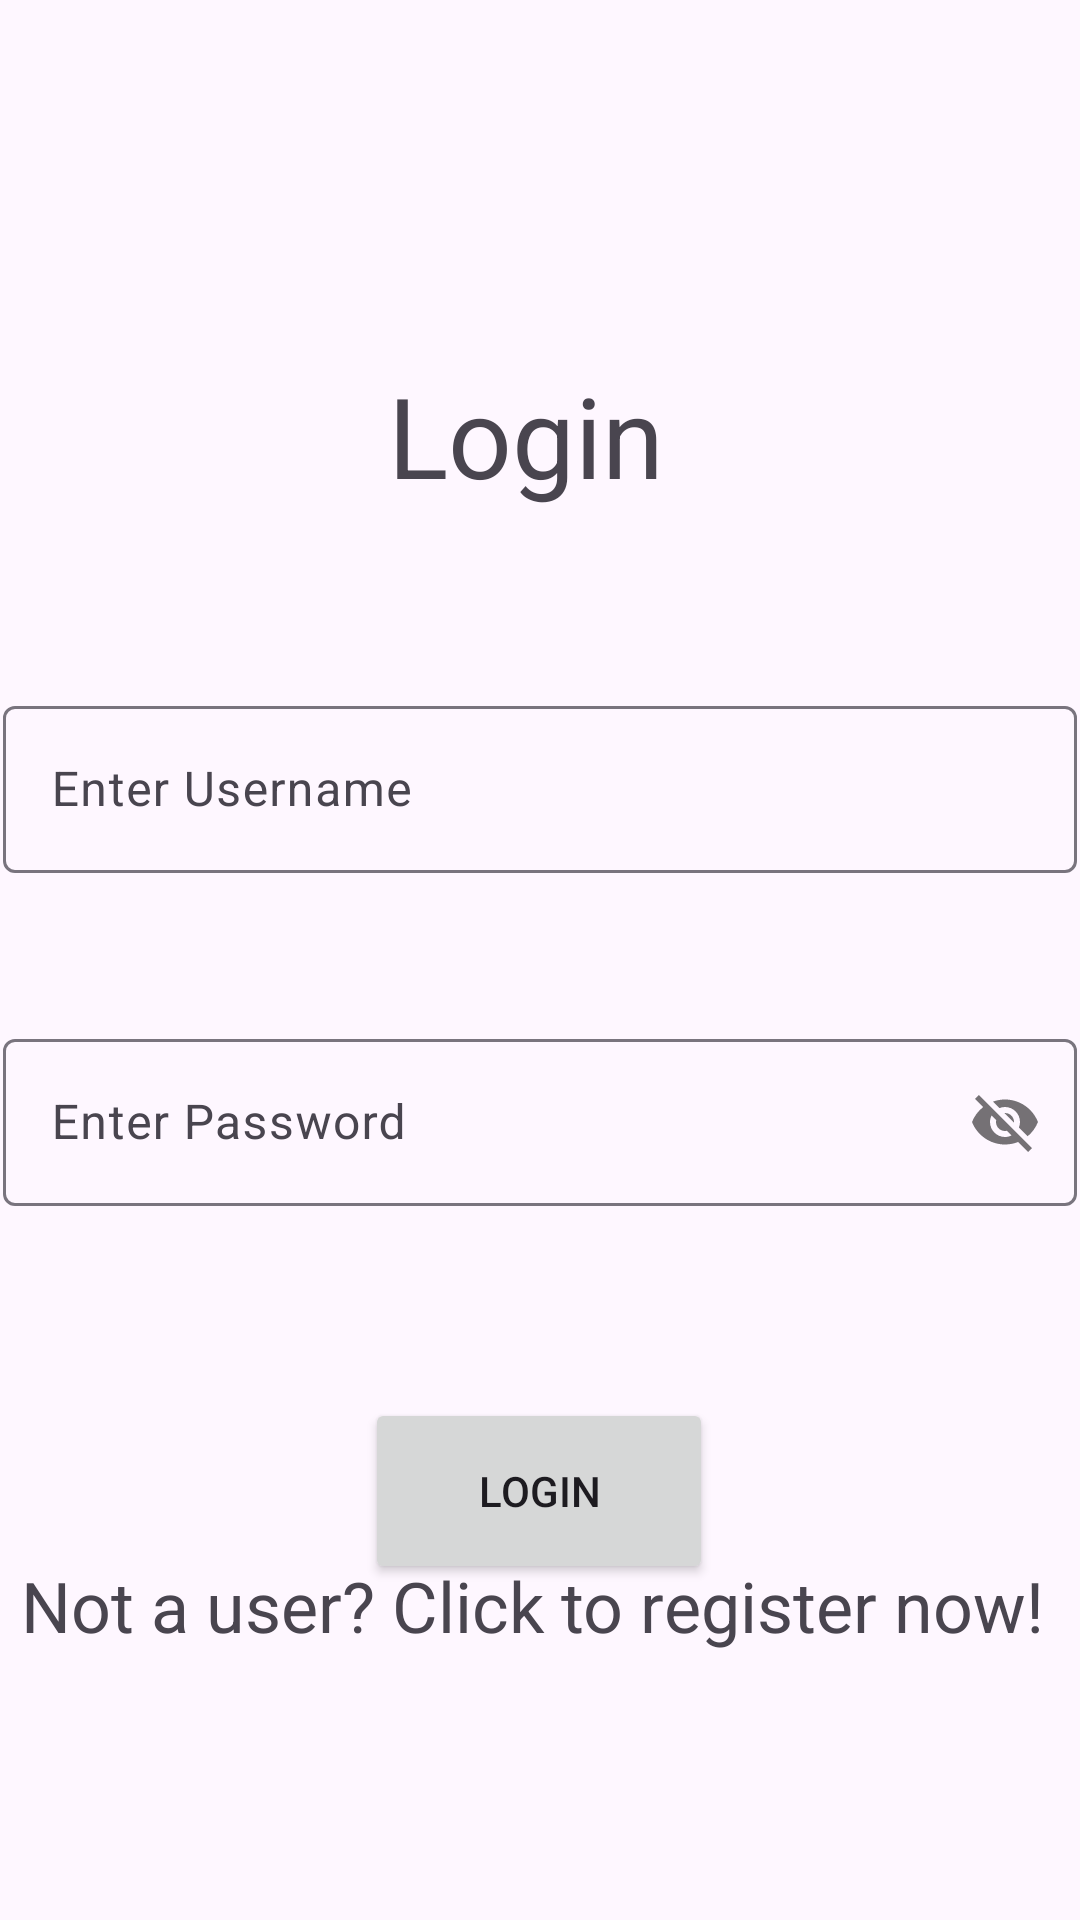

Here is an Android app screen rendered from its layout file. Give the layout XML and the strings, colors and styles it references.
<!-- AndroidManifest.xml: application theme Theme.SEG2105Project_grp_33 -->
<!-- res/layout/activity_login.xml -->
<?xml version="1.0" encoding="utf-8"?>
<androidx.constraintlayout.widget.ConstraintLayout xmlns:android="http://schemas.android.com/apk/res/android"
    xmlns:app="http://schemas.android.com/apk/res-auto"
    xmlns:tools="http://schemas.android.com/tools"
    android:layout_width="match_parent"
    android:layout_height="match_parent"
    tools:context=".LoginActivity">

    <TextView
        android:id="@+id/loginMsg"
        android:layout_width="100dp"
        android:layout_height="50dp"
        android:layout_marginBottom="60dp"
        android:autoSizeTextType="uniform"
        android:text="Login"
        app:layout_constraintBottom_toTopOf="@+id/usernameField"
        app:layout_constraintEnd_toEndOf="parent"
        app:layout_constraintHorizontal_bias="0.498"
        app:layout_constraintStart_toStartOf="parent" />

    <com.google.android.material.textfield.TextInputLayout
        android:id="@+id/usernameField"
        android:layout_width="0dp"
        android:layout_height="wrap_content"
        android:layout_marginStart="1dp"
        android:layout_marginTop="230dp"
        android:layout_marginEnd="1dp"
        app:layout_constraintEnd_toEndOf="parent"
        app:layout_constraintStart_toStartOf="parent"
        app:layout_constraintTop_toTopOf="parent">

        <com.google.android.material.textfield.TextInputEditText
            android:id="@+id/usernameInputText"
            android:layout_width="match_parent"
            android:layout_height="wrap_content"
            android:hint="Enter Username" />
    </com.google.android.material.textfield.TextInputLayout>

    <com.google.android.material.textfield.TextInputLayout
        android:id="@+id/passwordField"
        android:layout_width="0dp"
        android:layout_height="wrap_content"
        android:layout_marginStart="1dp"
        android:layout_marginTop="50dp"
        android:layout_marginEnd="1dp"
        app:layout_constraintEnd_toEndOf="parent"
        app:layout_constraintStart_toStartOf="parent"
        app:layout_constraintTop_toBottomOf="@+id/usernameField"
        app:passwordToggleEnabled="true">

        <com.google.android.material.textfield.TextInputEditText
            android:id="@+id/passwordInputText"
            android:layout_width="match_parent"
            android:layout_height="wrap_content"
            android:hint="Enter Password" />
    </com.google.android.material.textfield.TextInputLayout>

    <Button
        android:id="@+id/loginBtn"
        android:layout_width="116dp"
        android:layout_height="62dp"
        android:layout_marginTop="64dp"
        android:onClick="onClickLogin"
        android:text="Login"
        app:layout_constraintEnd_toEndOf="parent"
        app:layout_constraintHorizontal_bias="0.498"
        app:layout_constraintStart_toStartOf="parent"
        app:layout_constraintTop_toBottomOf="@+id/passwordField" />

    <TextView
        android:id="@+id/registrationText"
        android:layout_width="346dp"
        android:layout_height="51dp"
        android:layout_marginBottom="64dp"
        android:autoSizeTextType="uniform"
        android:onClick="onClickRegistration"
        android:text="Not a user? Click to register now!"
        app:layout_constraintBottom_toBottomOf="parent"
        app:layout_constraintEnd_toEndOf="parent"
        app:layout_constraintHorizontal_bias="0.492"
        app:layout_constraintStart_toStartOf="parent"
        app:layout_constraintTop_toTopOf="parent"
        app:layout_constraintVertical_bias="0.99" />
</androidx.constraintlayout.widget.ConstraintLayout>
<!-- resources referenced by this layout -->
<resources>
  <style name="Theme.SEG2105Project_grp_33" parent="Base.Theme.SEG2105Project_grp_33" />
  <style name="Base.Theme.SEG2105Project_grp_33" parent="Theme.Material3.DayNight.NoActionBar">
          
          
      </style>
</resources>
